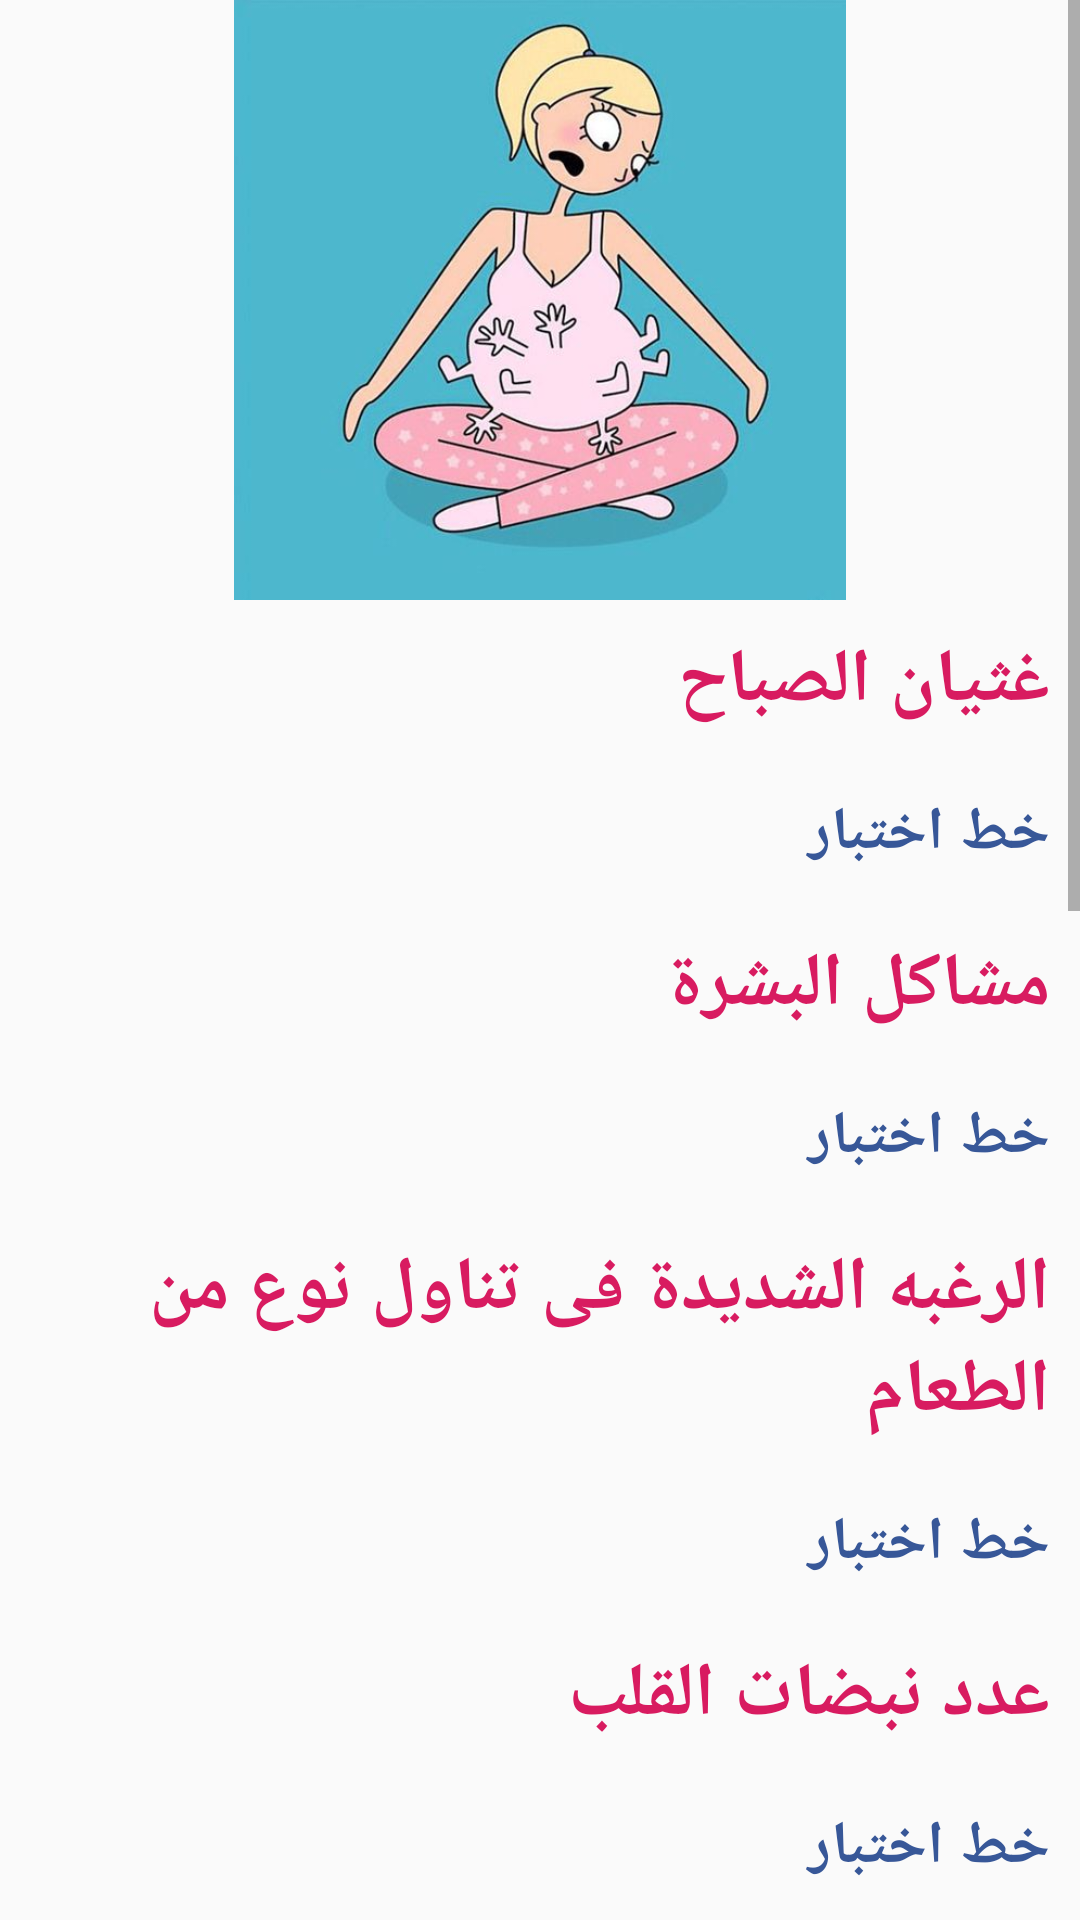

Reconstruct the res/layout file that produces this screen, plus the resources it refers to.
<!-- AndroidManifest.xml: application theme AppTheme -->
<!-- res/layout/pregnancysyndromelayout.xml -->
<?xml version="1.0" encoding="utf-8"?>
<ScrollView
    android:layout_width="fill_parent"
    android:layout_height="fill_parent"
    xmlns:android="http://schemas.android.com/apk/res/android">
<LinearLayout
    android:orientation="vertical"
    android:layout_width="match_parent"
    android:layout_height="match_parent">
    <ImageView
        android:layout_width="wrap_content"
        android:src="@drawable/babysyndrome"
        android:layout_height="200dp" />

    <TextView
        android:layout_width="wrap_content"
        android:layout_height="wrap_content"
        android:layout_gravity="end"
        android:textSize="25sp"

        android:layout_margin="5dp"
        android:padding="5dp"
        android:text="غثيان الصباح "
        android:textColor="@color/colorAccent"
        android:textStyle="bold" />

    <TextView
        android:layout_width="wrap_content"
        android:id="@+id/PregnancyVomiting"
        android:text="خط اختبار "
        android:textSize="20sp"
        android:textColor="@color/darkblue"
        android:layout_margin="5dp"
        android:padding="5dp"
        android:layout_gravity="end"
        android:textStyle="bold"
        android:layout_height="wrap_content" />
    <TextView
        android:layout_width="wrap_content"
        android:text="مشاكل البشرة "
        android:layout_margin="5dp"
        android:padding="5dp"
        android:textColor="@color/colorAccent"
        android:layout_gravity="end"
        android:textSize="25sp"
        android:textStyle="bold"
        android:layout_height="wrap_content"/>

    <TextView
        android:layout_width="wrap_content"
        android:id="@+id/skinProblems"
        android:layout_margin="5dp"
        android:padding="5dp"
        android:text="خط اختبار "
        android:textSize="20sp"
        android:layout_gravity="end"
        android:textColor="@color/darkblue"

        android:textStyle="bold"
        android:layout_height="wrap_content" />
    <TextView
        android:layout_width="wrap_content"
        android:layout_margin="5dp"
        android:padding="5dp"
        android:text="الرغبه الشديدة فى تناول نوع من الطعام "
        android:textColor="@color/colorAccent"
        android:layout_gravity="end"
        android:textSize="25sp"
        android:textStyle="bold"
        android:layout_height="wrap_content"/>
    <TextView
        android:layout_width="wrap_content"
        android:layout_margin="5dp"
        android:padding="5dp"
        android:id="@+id/FoodProblems"
        android:text="خط اختبار "
        android:textColor="@color/darkblue"

        android:textSize="20sp"
        android:layout_gravity="end"
        android:textStyle="bold"
        android:layout_height="wrap_content" />
    <TextView
        android:layout_width="wrap_content"
        android:layout_margin="5dp"
        android:padding="5dp"
        android:text="عدد نبضات القلب"
        android:textColor="@color/colorAccent"
        android:layout_gravity="end"
        android:textSize="25sp"
        android:textStyle="bold"
        android:layout_height="wrap_content"/>

    <TextView
        android:layout_width="wrap_content"
        android:layout_margin="5dp"
        android:padding="5dp"
        android:id="@+id/HeartText"
        android:text="خط اختبار "
        android:textColor="@color/darkblue"

        android:textSize="20sp"
        android:layout_gravity="end"
        android:textStyle="bold"
        android:layout_height="wrap_content" />
    <TextView
        android:layout_width="wrap_content"
        android:text="ارتفاع و شكل البطن"
        android:layout_margin="5dp"
        android:padding="5dp"
        android:textColor="@color/colorAccent"
        android:layout_gravity="end"
        android:textSize="25sp"
        android:textStyle="bold"
        android:layout_height="wrap_content"/>
    <TextView
        android:layout_width="wrap_content"
        android:text="خط اختبار "
        android:id="@+id/TummyText"
        android:layout_margin="5dp"
        android:textColor="@color/darkblue"

        android:padding="5dp"
        android:textSize="20sp"
        android:layout_gravity="end"
        android:textStyle="bold"
        android:layout_height="wrap_content" />
    <TextView
        android:layout_width="wrap_content"

        android:text="لون البول "
        android:textColor="@color/colorAccent"
        android:layout_gravity="end"
        android:textSize="25sp"
        android:layout_margin="5dp"
        android:padding="5dp"

        android:textStyle="bold"
        android:layout_height="wrap_content"/>
    <TextView
        android:layout_width="wrap_content"
        android:id="@+id/UrineTxt"
        android:text="خط اختبار "
        android:textColor="@color/darkblue"

        android:layout_margin="5dp"
        android:padding="5dp"
        android:textSize="20sp"
        android:layout_gravity="end"
        android:textStyle="bold"
        android:layout_height="wrap_content" />
    <TextView
        android:layout_width="wrap_content"
        android:text="وضعيت نومك "
        android:layout_margin="5dp"
        android:padding="5dp"
        android:textColor="@color/colorAccent"
        android:layout_gravity="end"
        android:textSize="25sp"
        android:textStyle="bold"
        android:layout_height="wrap_content"/>
    <TextView
        android:layout_width="wrap_content"
        android:id="@+id/SleepingTxt"
        android:text="خط اختبار "
        android:textColor="@color/darkblue"

        android:textSize="20sp"
        android:layout_margin="5dp"
        android:padding="5dp"
        android:layout_gravity="end"
        android:textStyle="bold"
        android:layout_height="wrap_content" />

    <TextView
        android:layout_width="wrap_content"
        android:text="طول شعر الراس و الجسم "
        android:textColor="@color/colorAccent"
        android:layout_margin="5dp"
        android:padding="5dp"
        android:layout_gravity="end"
        android:textSize="25sp"
        android:textStyle="bold"
        android:layout_height="wrap_content"/>
    <TextView
        android:layout_width="wrap_content"
        android:id="@+id/HairAndBodyTxt"
        android:text="خط اختبار "
        android:textColor="@color/darkblue"

        android:layout_margin="5dp"
        android:padding="5dp"
        android:textSize="20sp"
        android:layout_gravity="end"
        android:textStyle="bold"
        android:layout_height="wrap_content" />
    <TextView
        android:layout_width="wrap_content"
        android:text="اختلاف فى حجم الثدى "
        android:textColor="@color/colorAccent"
        android:layout_margin="5dp"
        android:padding="5dp"
        android:layout_gravity="end"
        android:textSize="25sp"
        android:textStyle="bold"
        android:layout_height="wrap_content"/>
    <TextView
        android:layout_width="wrap_content"
        android:id="@+id/BreastTxt"
        android:text="خط اختبار "
        android:textColor="@color/darkblue"

        android:layout_margin="5dp"
        android:padding="5dp"
        android:textSize="20sp"
        android:layout_gravity="end"
        android:textStyle="bold"
        android:layout_height="wrap_content" />
    <TextView
        android:layout_width="wrap_content"
        android:text="الخط الاسود تحت السرة  "
        android:textColor="@color/colorAccent"
        android:layout_margin="5dp"
        android:padding="5dp"
        android:layout_gravity="end"
        android:textSize="25sp"
        android:textStyle="bold"
        android:layout_height="wrap_content"/>
    <TextView
        android:layout_width="wrap_content"
        android:id="@+id/BlackLineTxt"
        android:text="خط اختبار "
        android:textColor="@color/darkblue"

        android:layout_margin="5dp"
        android:padding="5dp"
        android:textSize="20sp"
        android:layout_gravity="end"
        android:textStyle="bold"
        android:layout_height="wrap_content" />
    <TextView
        android:layout_width="wrap_content"
        android:text="متى يتم معرف نوع الجنين  "
        android:textColor="@color/colorAccent"
        android:layout_margin="5dp"
        android:padding="5dp"
        android:layout_gravity="end"
        android:textSize="25sp"
        android:textStyle="bold"
        android:layout_height="wrap_content"/>
    <TextView
        android:layout_width="wrap_content"
        android:id="@+id/GenderPresectionTxt"
        android:text="خط اختبار "
        android:textColor="@color/darkblue"

        android:layout_margin="5dp"
        android:padding="5dp"
        android:textSize="20sp"
        android:layout_gravity="end"
        android:textStyle="bold"
        android:layout_height="wrap_content" />


</LinearLayout>
    </ScrollView>
<!-- resources referenced by this layout -->
<resources>
  <color name="colorAccent">#D81B60</color>
  <color name="darkblue">#375798</color>
  <!-- drawable babysyndrome: jpg bitmap (drawable-v21, 30323 bytes) -->
  <style name="AppTheme" parent="Theme.AppCompat.Light.DarkActionBar">
          
          <item name="colorPrimary">@color/colorPrimary</item>
          <item name="colorPrimaryDark">@color/colorPrimaryDark</item>
          <item name="fontFamily">@font/arabicfont</item>
  
          <item name="colorAccent">@color/colorAccent</item>
      </style>
  <color name="colorPrimary">#9646e7</color>
  <color name="colorPrimaryDark">#5104c4</color>
</resources>
